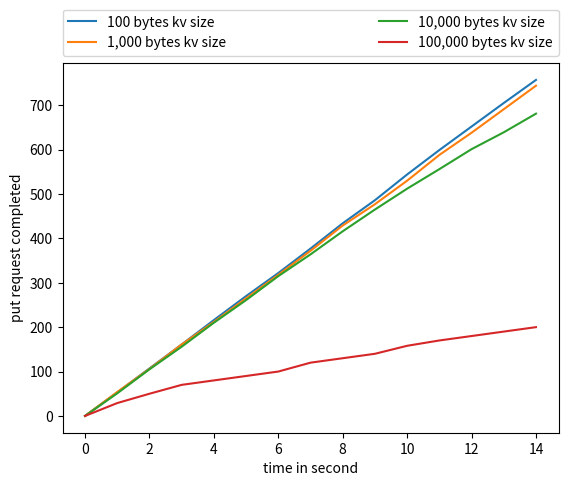

Here is the Python script that generated this plot:
# 100 key value size
putFinished1 = [0, 53, 107, 161, 216, 270, 322, 377, 434, 486, 544, 599, 652, 705, 757]
# 1,000 key value size
putFinished2 = [0, 54,  106, 161, 212, 265, 318, 372, 429, 477, 530, 588, 638, 691, 744]
# 10,000 key value size
putFinished3 = [0, 51, 105, 156, 210, 261, 315, 364, 416, 465, 512, 556, 601, 639, 681]
# 100,000 key value size
putFinished4 = [0, 29, 50, 70, 80, 90, 100, 120, 130, 140, 158, 170, 180, 190, 200]


from matplotlib import pyplot as plt

plt.subplot(111)
plt.plot(putFinished1, label = "100 bytes kv size")
plt.plot(putFinished2, label = "1,000 bytes kv size")
plt.plot(putFinished3, label = "10,000 bytes kv size")
plt.plot(putFinished4, label = "100,000 bytes kv size")
plt.xlabel("time in second")
plt.ylabel("put request completed")
plt.legend(bbox_to_anchor=(0., 1.02, 1., .102), loc='lower left',
           ncol=2, mode="expand", borderaxespad=0.)
plt.show()



